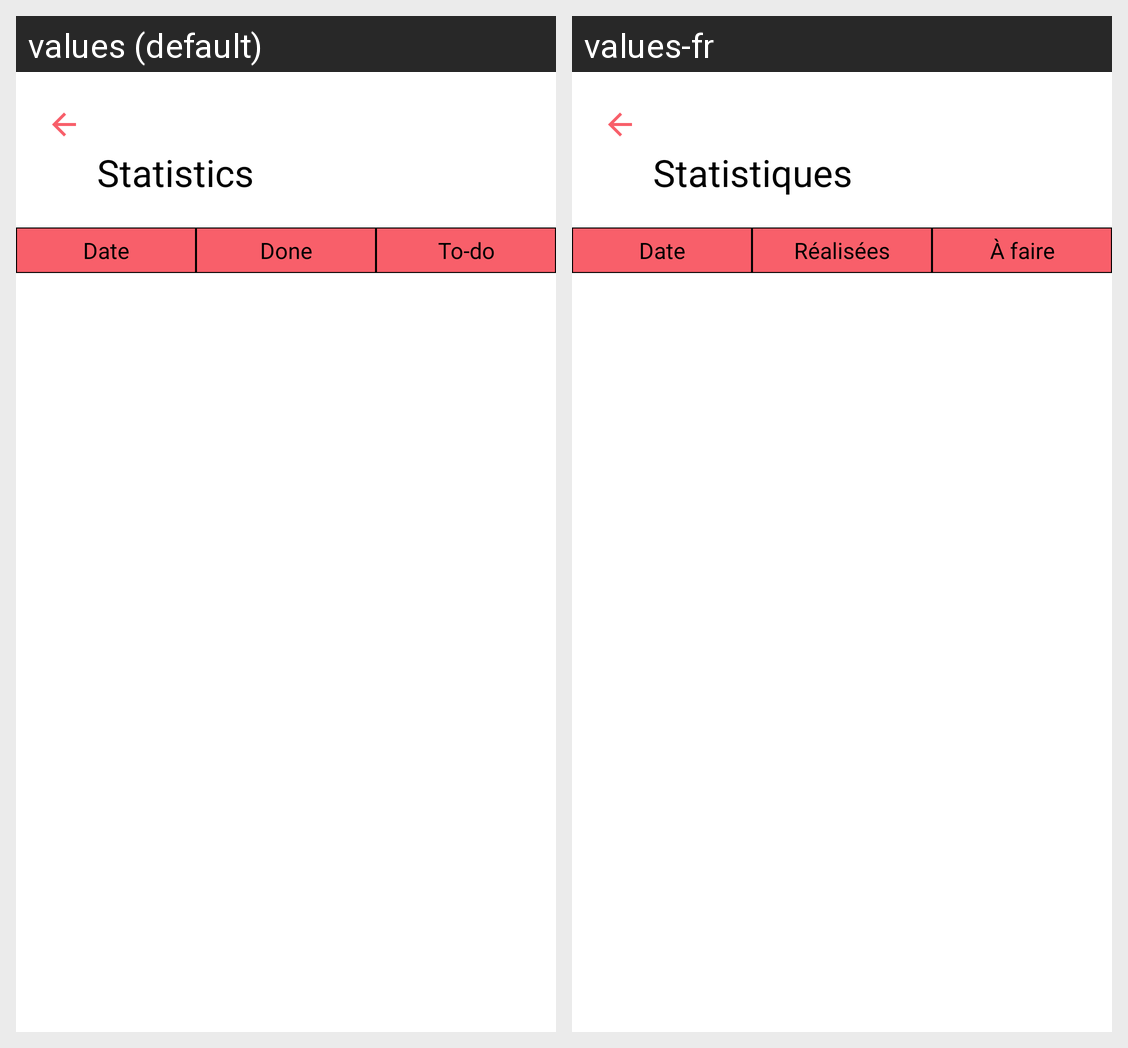

The same Android screen rendered under two of its app's locales, left to right. List the strings drawn on it with the default value and each locale's translation.
Android screen res/layout/activity_statistiques.xml rendered under 2 locales, left to right: values (default), values-fr. Device: Nexus 5 (rendered at 1080×1920; each locale shown at half size, 540×960, under a caption strip naming it); theme Theme.TodoList.
Strings drawn on this screen, with the default value and each locale's value (text and hints the layout hard-codes, and strings that could not be matched under every locale, appear in the picture but are not listed):

stats
  values: Statistics
  values-fr: Statistiques

date
  values: Date
  values-fr: Date

task_done
  values: Done
  values-fr: Réalisées

task_todo
  values: To-do
  values-fr: À faire
